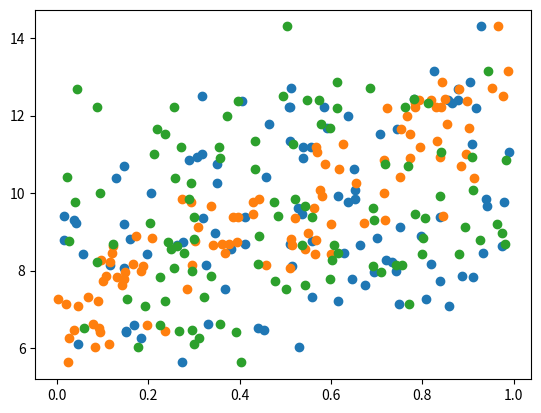

This figure's Python source:
# -*- coding: utf-8 -*-
"""
Created on Wed Jun 30 10:57:01 2021

[redacted]
"""

import numpy as np 
import matplotlib.pyplot as plt

np.random.seed(10) 

N = 100
X = np.random.rand(N,5)
y = 3*X[:,3] + 6*X[:,1] + np.random.normal(0,0.5,N) + 5

plt.scatter(X[:,3], y)
plt.scatter(X[:,1], y)
plt.scatter(X[:,0], y)
plt.show()

